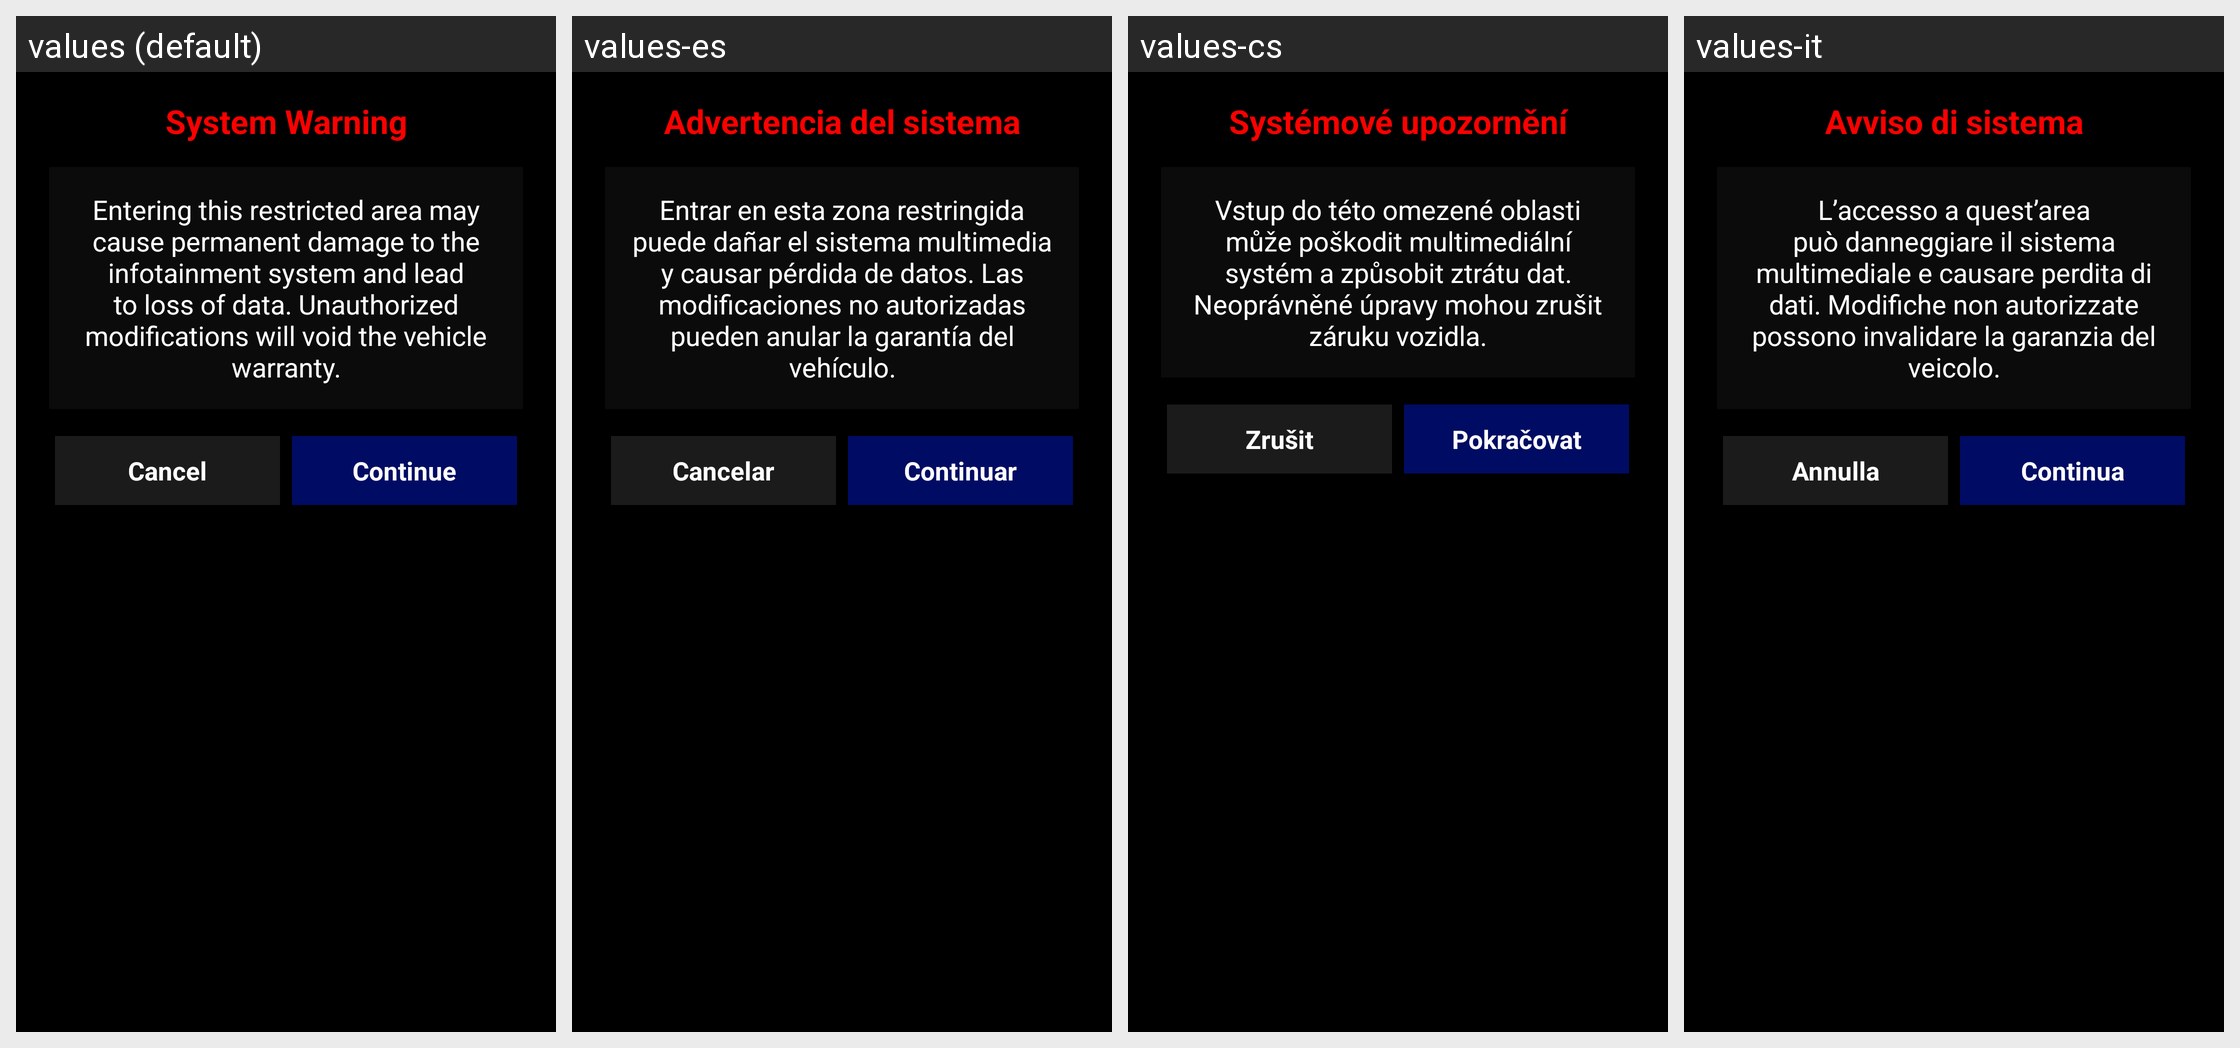

The Android screen above is rendered under several locales of the same app. Produce the string resources it draws, with the default and per-locale values.
Android screen res/layout/dialog_warning.xml rendered under 4 locales, left to right: values (default), values-es, values-cs, values-it. Device: Nexus 5 (rendered at 1080×1920; each locale shown at half size, 540×960, under a caption strip naming it); theme Theme.AutoOSLauncher.
Other locales in the repository, not shown: values-af, values-am, values-ar, values-as, values-az, values-be, values-bg, values-bn, values-bs, values-ca, values-da, values-de, values-el, values-en, values-en-rCA, values-en-rXC, values-es-rUS, values-et, values-eu, values-fa, values-fi, values-fr, values-fr-rCA, values-gl, values-gu, values-hi, values-hr, values-hu, values-hy, values-in, values-is, values-iw, values-ja, values-ka, values-kk, values-km, values-kn, values-ko, values-ky, values-lo, values-lt, values-lv, values-mk, values-ml, values-mn, values-mr, values-ms, values-my, values-nb, values-ne, values-nl, values-or, values-pa, values-pl, values-pt, values-pt-rBR, values-pt-rPT, values-ro, values-ru, values-si, values-sk, values-sl, values-sq, values-sr, values-sv, values-sw, values-ta, values-te, values-th, values-tl, values-tr, values-uk, values-ur, values-uz, values-vi, values-zh-rCN, values-zh-rTW, values-zu.
Strings drawn on this screen, with the default value and each locale's value (text and hints the layout hard-codes, and strings that could not be matched under every locale, appear in the picture but are not listed):

system_warning
  values: System Warning
  values-es: Advertencia del sistema
  values-cs: Systémové upozornění
  values-it: Avviso di sistema

warning_text
  values: Entering this restricted area may cause permanent damage to the infotainment system and lead to loss of data. Unauthorized modifications will void the vehicle warranty.
  values-es: Entrar en esta zona restringida puede dañar el sistema multimedia y causar pérdida de datos. Las modificaciones no autorizadas pueden anular la garantía del vehículo.
  values-cs: Vstup do této omezené oblasti může poškodit multimediální systém a způsobit ztrátu dat. Neoprávněné úpravy mohou zrušit záruku vozidla.
  values-it: L’accesso a quest’area può danneggiare il sistema multimediale e causare perdita di dati. Modifiche non autorizzate possono invalidare la garanzia del veicolo.

cancel
  values: Cancel
  values-es: Cancelar
  values-cs: Zrušit
  values-it: Annulla

continue_button
  values: Continue
  values-es: Continuar
  values-cs: Pokračovat
  values-it: Continua
